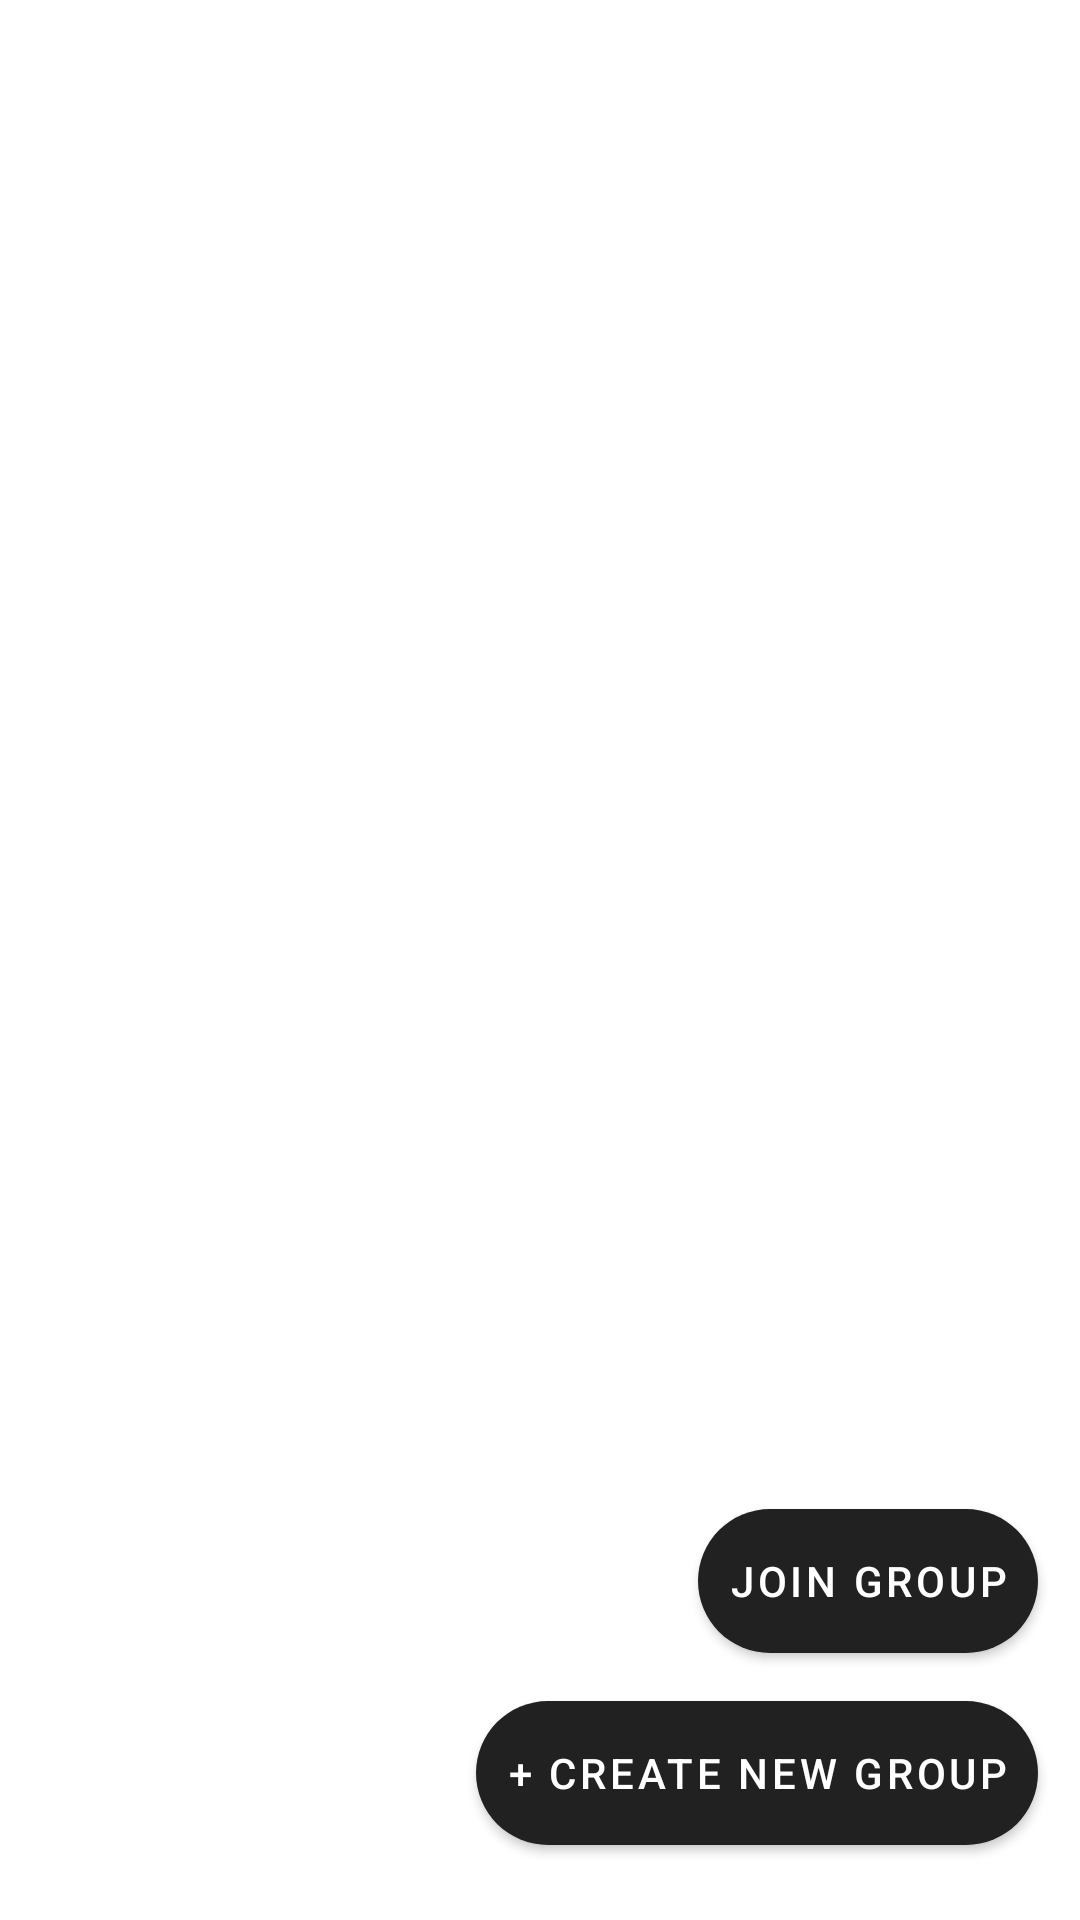

Android layout source for this screen:
<!-- AndroidManifest.xml: application theme Theme.SquadMaps -->
<!-- res/layout/fragment_group.xml -->
<?xml version="1.0" encoding="utf-8"?>
<RelativeLayout
    xmlns:android="http://schemas.android.com/apk/res/android"
    xmlns:tools="http://schemas.android.com/tools"
    android:layout_width="match_parent"
    android:layout_height="match_parent"
    tools:context=".GroupFragment">

    <Button
        android:id="@+id/grJoin"
        android:layout_width="wrap_content"
        android:layout_height="wrap_content"
        android:layout_above="@+id/grCreate"
        android:layout_alignParentEnd="true"
        android:layout_marginEnd="14dp"
        android:background="@drawable/custom_group_join"
        android:textColor="@color/white"
        android:paddingEnd="10dp"
        android:paddingStart="10dp"
        android:layout_marginBottom="16dp"
        android:text="@string/btn_gr_join" />

    <Button
        android:id="@+id/grCreate"
        android:layout_width="wrap_content"
        android:layout_height="wrap_content"
        android:layout_alignParentEnd="true"
        android:layout_alignParentBottom="true"
        android:layout_marginEnd="14dp"
        android:layout_marginBottom="25dp"
        android:textColor="@color/white"
        android:paddingEnd="10dp"
        android:paddingStart="10dp"
        android:background="@drawable/custom_group_create"
        android:text="@string/btn_gr_create" />

    <ExpandableListView
        android:id="@+id/simpleExpandableListView"
        android:layout_width="fill_parent"
        android:layout_height="518dp"/>
    
</RelativeLayout>
<!-- resources referenced by this layout -->
<resources>
  <color name="white">#FFFFFFFF</color>
  <!-- drawable custom_group_create (drawable) -->
  <?xml version="1.0" encoding="utf-8"?>
  <selector xmlns:android="http://schemas.android.com/apk/res/android">
      <item android:state_enabled="true">
          <shape android:shape="rectangle">
              <solid android:color="@color/lightBlue"/>
              <corners android:radius="180dp"/>
  
          </shape>
      </item>
  </selector>
  <!-- drawable custom_group_join (drawable) -->
  <?xml version="1.0" encoding="utf-8"?>
  <selector xmlns:android="http://schemas.android.com/apk/res/android">
      <item android:state_enabled="true">
          <shape android:shape="rectangle">
              <solid android:color="@color/darkBlue"/>
              <corners android:radius="180dp"/>
  
          </shape>
      </item>
  </selector>
  <string name="btn_gr_create">+ Create new group</string>
  <string name="btn_gr_join">Join group</string>
  <style name="Theme.SquadMaps" parent="Base.Theme.SquadMaps" />
  <color name="lightBlue">#179dfc</color>
  <color name="darkBlue">#1773b5</color>
  <style name="Base.Theme.SquadMaps" parent="Theme.MaterialComponents.DayNight.DarkActionBar">
          
  
  
      </style>
</resources>
